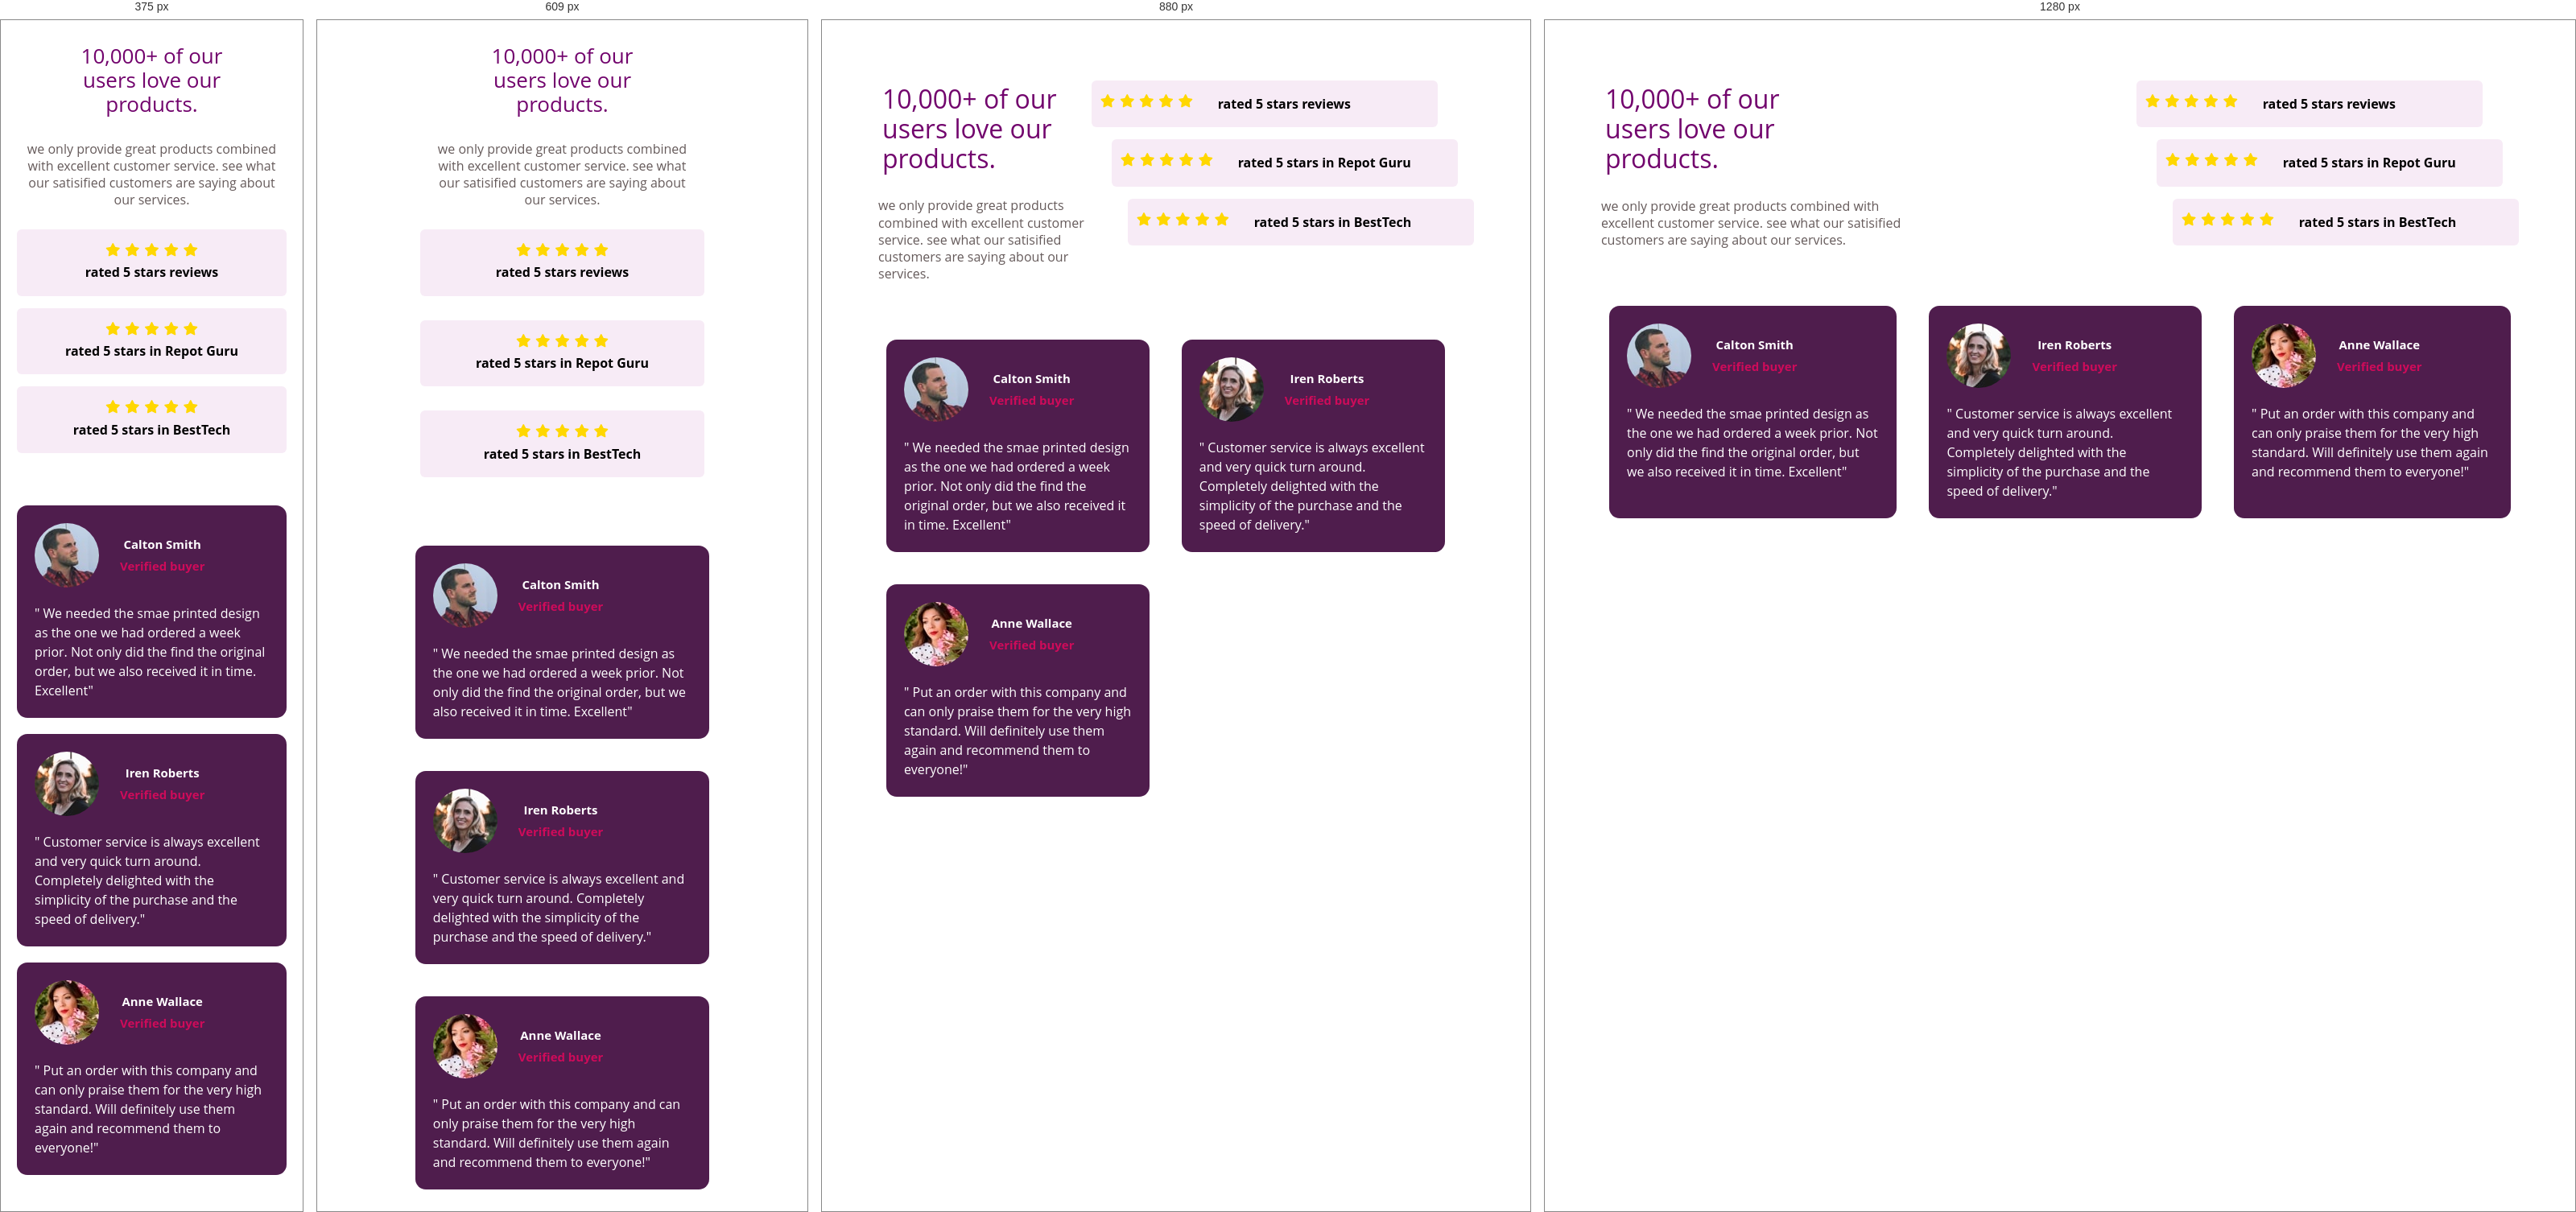
Rendered at 375 px, 609 px, 880 px and 1280 px, left to right.

<!-- file: index.html -->
<!DOCTYPE html>
<html lang="en">
  <head>
    <meta charset="UTF-8" />
    <meta name="viewport" content="width=device-width, initial-scale=1.0" />
    <title>My Page</title>
    <!-- Google Font: Open Sans -->
    <link
      href="https://fonts.googleapis.com/css2?family=Open+Sans:wght@300;400;600;700&display=swap"
      rel="stylesheet"
    />
    <!-- Normalize and main styles -->
    <link rel="stylesheet" href="css/normalize.css" />
    <link rel="stylesheet" href="css/style.css" />
    <!-- Local Font Awesome -->
    <link rel="stylesheet" href="fontawesome-free-7.1.0-web/css/all.css" />
  </head>
  <body>
    <div class="container">
      <div class="introduction">
        <div class="text">10,000+ of our users love our products.</div>
        <p>
          we only provide great products combined with excellent customer
          service. see what our satisified customers are saying about our
          services.
        </p>
      </div>
      <div class="rating">
        <div class="one">
          <div class="stars">
            <i class="fa-solid fa-star"></i>
            <i class="fa-solid fa-star"></i>
            <i class="fa-solid fa-star"></i>
            <i class="fa-solid fa-star"></i>
            <i class="fa-solid fa-star"></i>
          </div>
          <span>rated 5 stars reviews</span>
        </div>
        <div class="two">
          <div class="stars">
            <i class="fa-solid fa-star"></i>
            <i class="fa-solid fa-star"></i>
            <i class="fa-solid fa-star"></i>
            <i class="fa-solid fa-star"></i>
            <i class="fa-solid fa-star"></i>
          </div>
          <span>rated 5 stars in Repot Guru</span>
        </div>
        <div class="three">
          <div class="stars">
            <i class="fa-solid fa-star"></i>
            <i class="fa-solid fa-star"></i>
            <i class="fa-solid fa-star"></i>
            <i class="fa-solid fa-star"></i>
            <i class="fa-solid fa-star"></i>
          </div>
          <span>rated 5 stars in BestTech</span>
        </div>
      </div>
    </div>
    <div class="views">
      <div class="calton">
        <div class="bio">
          <img src="images/image-colton.jpg" alt="" />
          <div class="desc">
            <h5>Calton Smith</h5>
            <h5>Verified buyer</h5>
          </div>
        </div>
        <p>
          " We needed the smae printed design as the one we had ordered a week
          prior. Not only did the find the original order, but we also received
          it in time. Excellent"
        </p>
      </div>
      <div class="iren">
        <div class="bio">
          <img src="images/image-irene.jpg" alt="" />
          <div class="desc">
            <h5>Iren Roberts</h5>
            <h5>Verified buyer</h5>
          </div>
        </div>
        <p>
          " Customer service is always excellent and very quick turn around.
          Completely delighted with the simplicity of the purchase and the speed
          of delivery."
        </p>
      </div>
      <div class="anne">
        <div class="bio">
          <img src="images/image-anne.jpg" alt="" />
          <div class="desc">
            <h5>Anne Wallace</h5>
            <h5>Verified buyer</h5>
          </div>
        </div>
        <p>
          " Put an order with this company and can only praise them for the very
          high standard. Will definitely use them again and recommend them to
          everyone!"
        </p>
      </div>
    </div>
  </body>
</html>


/* @media block from style.css */
@media (min-width: 450px) and (max-width: 768px) {
  .container .rating {
    align-items: center;
    display: flex;
    flex-direction: column;
  }
  .container .rating .one,
  .two,
  .three {
    width: 60%;
  }
  .views {
    display: flex;
    flex-direction: column;
    align-items: center;
  }
  .views .calton,
  .views .anne,
  .views .iren {
    width: 60%;
  }
  .container .introduction p {
    width: 330px;
  }
}

/* @media block from style.css */
@media (min-width: 768px) and (max-width: 992px) {
  .views {
    display: flex;
    flex-wrap: wrap;
  }
  .views .calton,
  .views .anne,
  .views .iren {
    width: 43%;
  }
}

/* @media block from style.css */
@media (min-width: 768px) {
  .views {
    display: flex;
    margin: 40px;
    margin-top: 0px;
    padding: 20px;
  }
  .container {
    display: flex;
    justify-content: space-between;
    padding: 20px;
    margin: 40px;
    margin-bottom: 0px;
  }
  .container .rating .one,
  .two,
  .three {
    flex-direction: row;
    width: 430px;
  }
  .container .rating .one {
    transform: translateX(-45px);
  }
  .container .rating .two {
    transform: translateX(-20px);
  }
  .container .introduction .text {
    margin-left: 15px;
    text-align: start;
    font-size: 32px;
  }
  .container .introduction p {
    max-width: 426px;
    text-align: start;
  }
  .container .rating div .stars {
    margin-bottom: -4px;
    padding-top: 0px;
  }
}